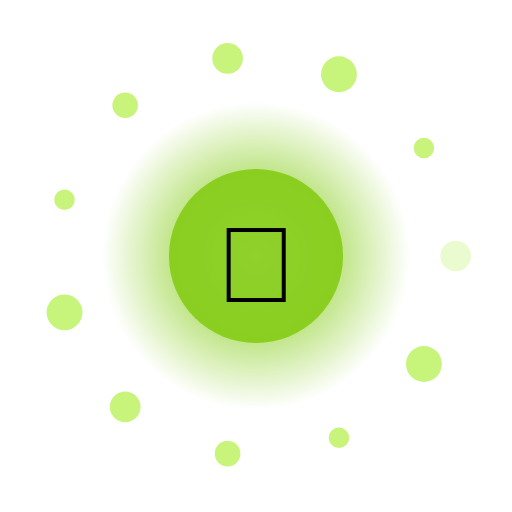
t = 0.00 s
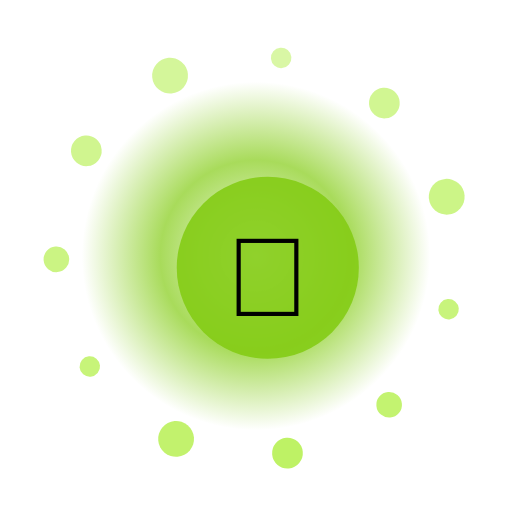
t = 1.67 s
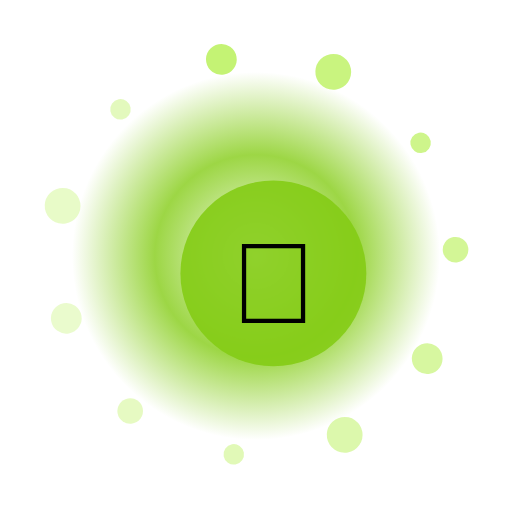
t = 3.33 s
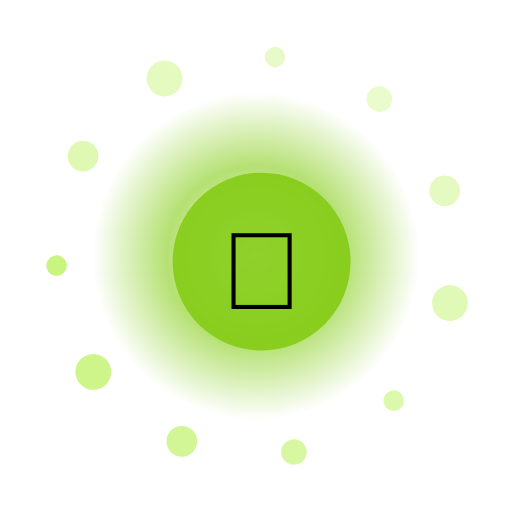
t = 5.00 s
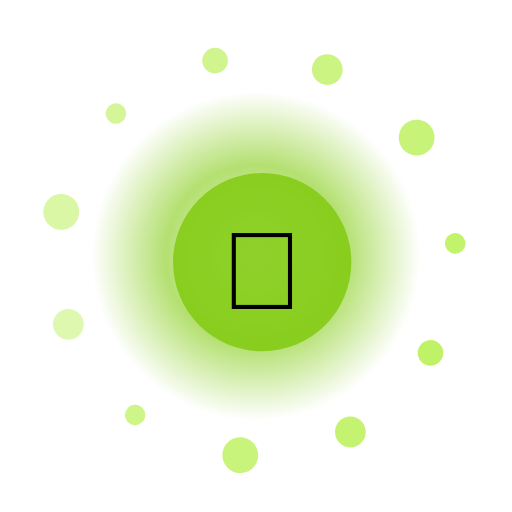
t = 6.67 s
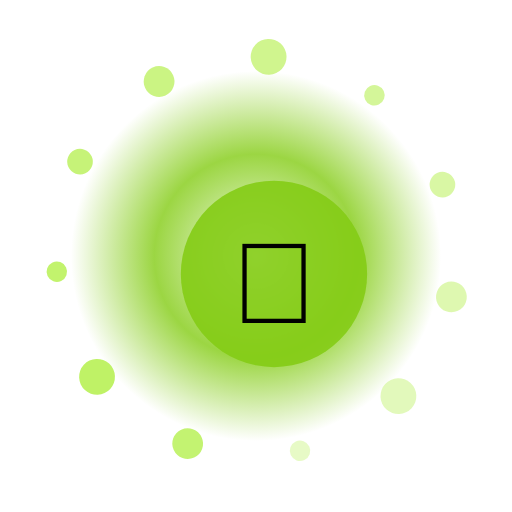
t = 8.33 s

The animated SVG that drew these frames (rendered in a browser with its animation timeline set to each time). Animation: 16 SMIL elements (animate=13,animateTransform=3); frames cover the first 8.33 s, repeats indefinitely.

<?xml version="1.0" encoding="UTF-8"?>
<svg xmlns="http://www.w3.org/2000/svg" viewBox="0 0 200 200" width="200" height="200" style="background:transparent">
  <defs>
    <radialGradient id="g178" cx="50%" cy="50%" r="50%">
      <stop offset="0%" stop-color="#FFF" stop-opacity="0.95"/>
      <stop offset="55%" stop-color="#84CC16" stop-opacity="0.85"/>
      <stop offset="100%" stop-color="#84CC16" stop-opacity="0"/>
    </radialGradient>
    <filter id="glow178" x="-50%" y="-50%" width="200%" height="200%">
      <feGaussianBlur stdDeviation="3" result="b"/>
      <feMerge><feMergeNode in="b"/><feMergeNode in="SourceGraphic"/></feMerge>
    </filter>
  </defs>

  <!-- outer rotating rays -->
  <g filter="url(#glow178)">
    <g>
      <rect x="99" y="10" width="2" height="30" fill="#FFF" opacity="0.35" transform="rotate(0 100 100)"/><rect x="99" y="10" width="2" height="30" fill="#FFF" opacity="0.35" transform="rotate(30 100 100)"/><rect x="99" y="10" width="2" height="30" fill="#FFF" opacity="0.35" transform="rotate(60 100 100)"/><rect x="99" y="10" width="2" height="30" fill="#FFF" opacity="0.35" transform="rotate(90 100 100)"/><rect x="99" y="10" width="2" height="30" fill="#FFF" opacity="0.35" transform="rotate(120 100 100)"/><rect x="99" y="10" width="2" height="30" fill="#FFF" opacity="0.35" transform="rotate(150 100 100)"/><rect x="99" y="10" width="2" height="30" fill="#FFF" opacity="0.35" transform="rotate(180 100 100)"/><rect x="99" y="10" width="2" height="30" fill="#FFF" opacity="0.35" transform="rotate(210 100 100)"/><rect x="99" y="10" width="2" height="30" fill="#FFF" opacity="0.35" transform="rotate(240 100 100)"/><rect x="99" y="10" width="2" height="30" fill="#FFF" opacity="0.35" transform="rotate(270 100 100)"/><rect x="99" y="10" width="2" height="30" fill="#FFF" opacity="0.35" transform="rotate(300 100 100)"/><rect x="99" y="10" width="2" height="30" fill="#FFF" opacity="0.35" transform="rotate(330 100 100)"/>
      <animateTransform attributeName="transform" type="rotate" from="0 100 100" to="360 100 100" dur="10.0s" repeatCount="indefinite"/>
    </g>
  </g>

  <!-- pulsing aura -->
  <circle cx="100" cy="100" r="70" fill="url(#g178)">
    <animate attributeName="r" values="60;74;60" dur="2.34s" repeatCount="indefinite"/>
    <animate attributeName="opacity" values="0.6;1;0.6" dur="2.34s" repeatCount="indefinite"/>
  </circle>

  <!-- orbiting particles -->
  <g>
    <circle cx="178.0" cy="100.0" r="6" fill="#BEF264" opacity="0.85"><animate attributeName="opacity" values="0.3;1;0.3" dur="2.34s" begin="0.00s" repeatCount="indefinite"/></circle><circle cx="165.6" cy="142.2" r="7" fill="#BEF264" opacity="0.85"><animate attributeName="opacity" values="0.3;1;0.3" dur="2.34s" begin="0.12s" repeatCount="indefinite"/></circle><circle cx="132.4" cy="171.0" r="4" fill="#BEF264" opacity="0.85"><animate attributeName="opacity" values="0.3;1;0.3" dur="2.34s" begin="0.24s" repeatCount="indefinite"/></circle><circle cx="88.9" cy="177.2" r="5" fill="#BEF264" opacity="0.85"><animate attributeName="opacity" values="0.3;1;0.3" dur="2.34s" begin="0.36s" repeatCount="indefinite"/></circle><circle cx="48.9" cy="158.9" r="6" fill="#BEF264" opacity="0.85"><animate attributeName="opacity" values="0.3;1;0.3" dur="2.34s" begin="0.48s" repeatCount="indefinite"/></circle><circle cx="25.2" cy="122.0" r="7" fill="#BEF264" opacity="0.85"><animate attributeName="opacity" values="0.3;1;0.3" dur="2.34s" begin="0.60s" repeatCount="indefinite"/></circle><circle cx="25.2" cy="78.0" r="4" fill="#BEF264" opacity="0.85"><animate attributeName="opacity" values="0.3;1;0.3" dur="2.34s" begin="0.72s" repeatCount="indefinite"/></circle><circle cx="48.9" cy="41.1" r="5" fill="#BEF264" opacity="0.85"><animate attributeName="opacity" values="0.3;1;0.3" dur="2.34s" begin="0.84s" repeatCount="indefinite"/></circle><circle cx="88.9" cy="22.8" r="6" fill="#BEF264" opacity="0.85"><animate attributeName="opacity" values="0.3;1;0.3" dur="2.34s" begin="0.96s" repeatCount="indefinite"/></circle><circle cx="132.4" cy="29.0" r="7" fill="#BEF264" opacity="0.85"><animate attributeName="opacity" values="0.3;1;0.3" dur="2.34s" begin="1.08s" repeatCount="indefinite"/></circle><circle cx="165.6" cy="57.8" r="4" fill="#BEF264" opacity="0.85"><animate attributeName="opacity" values="0.3;1;0.3" dur="2.34s" begin="1.20s" repeatCount="indefinite"/></circle>
    <animateTransform attributeName="transform" type="rotate" from="0 100 100" to="-360 100 100" dur="12.0s" repeatCount="indefinite"/>
  </g>

  <!-- core glyph -->
  <g>
    <circle cx="100" cy="100" r="34" fill="#84CC16" opacity="0.9"/>
    <text x="100" y="118" text-anchor="middle" font-size="42" font-family="Apple Color Emoji, Segoe UI Emoji, Noto Color Emoji, sans-serif">👑</text>
    <animateTransform attributeName="transform" type="scale" values="1;1.08;1" dur="2.34s" additive="sum" repeatCount="indefinite"/>
  </g>

  <title>Jalwa Kingdom</title>
</svg>
